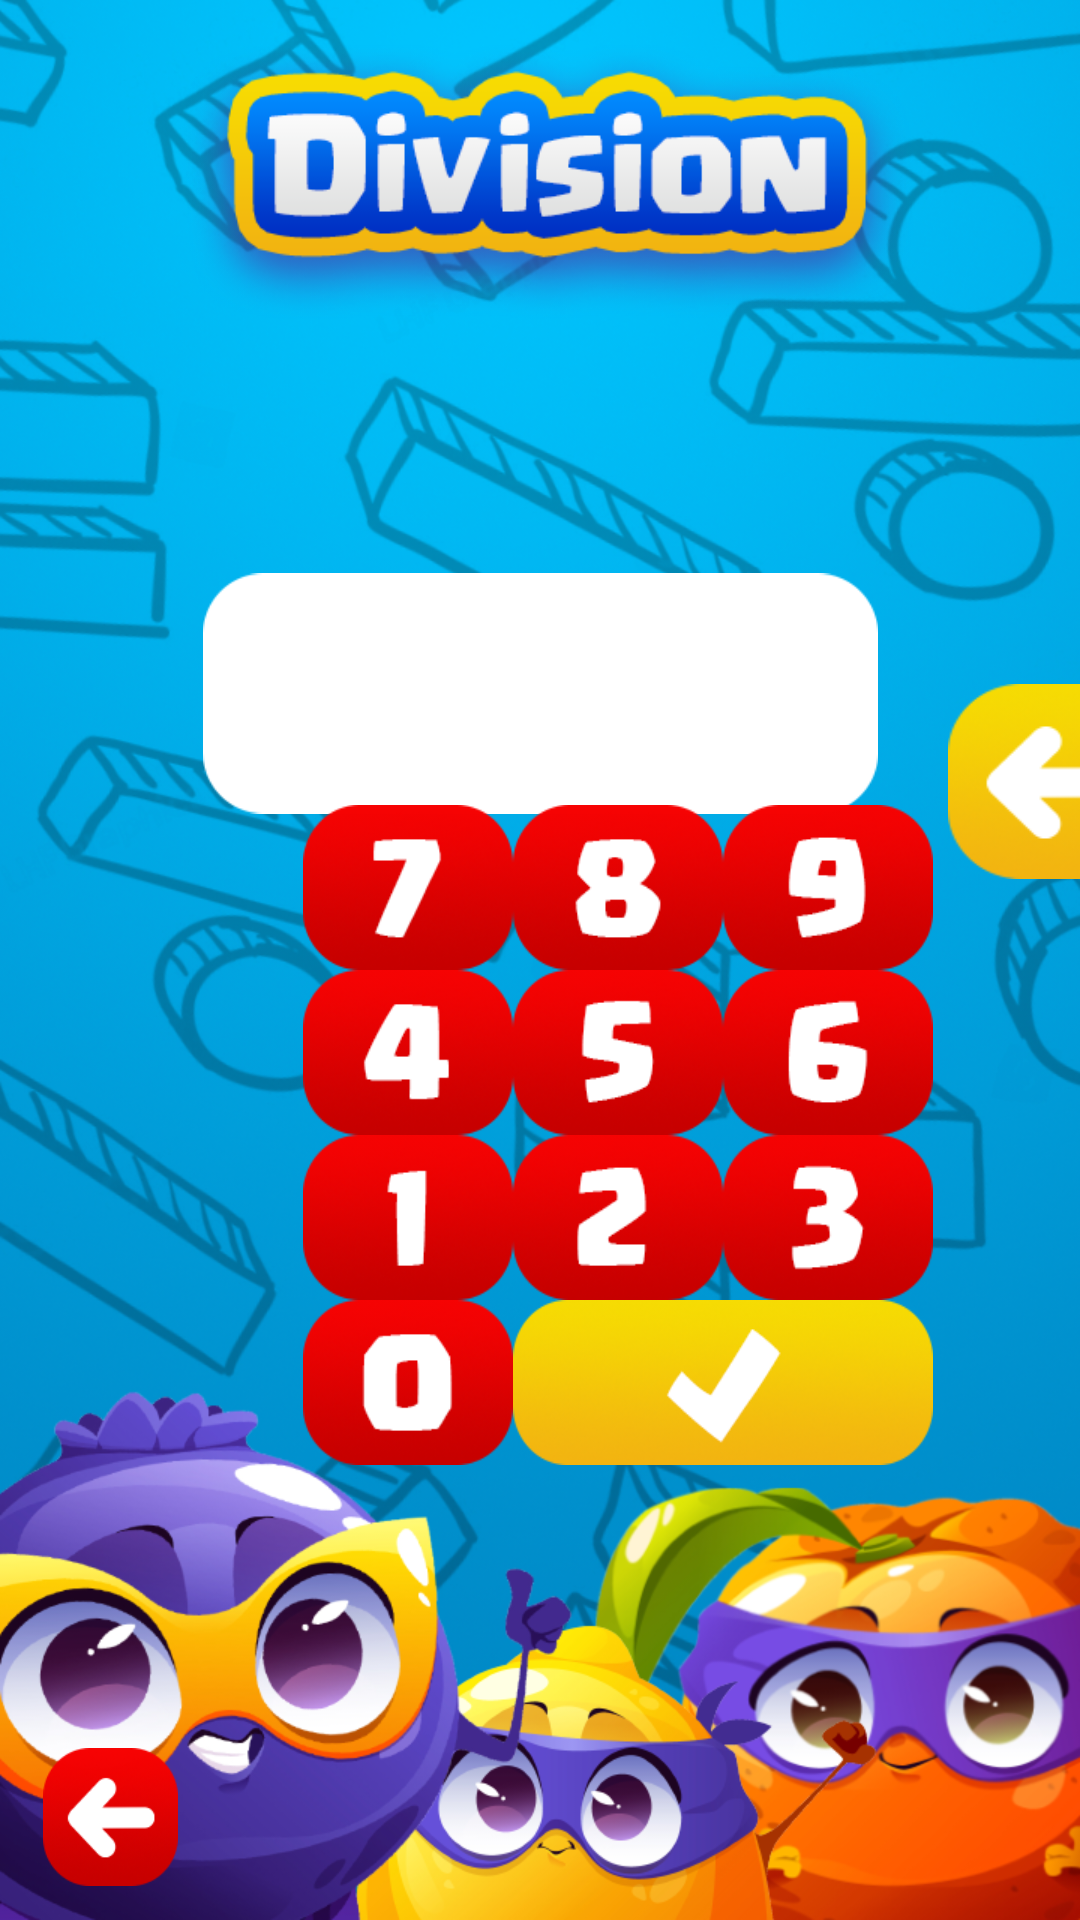

Produce the Android XML layout that renders to this screen, including the resource entries it uses.
<!-- AndroidManifest.xml: application theme Theme.JuicyMath -->
<!-- res/layout/activity_division.xml -->
<?xml version="1.0" encoding="utf-8"?>
<androidx.constraintlayout.widget.ConstraintLayout xmlns:android="http://schemas.android.com/apk/res/android"
    xmlns:app="http://schemas.android.com/apk/res-auto"
    xmlns:tools="http://schemas.android.com/tools"
    android:layout_width="match_parent"
    android:layout_height="match_parent"
    android:background="@drawable/background_blue">

    <Button
        android:id="@+id/delete2"
        android:layout_width="70dp"
        android:layout_height="65dp"
        android:layout_marginStart="316dp"
        android:layout_marginTop="228dp"
        android:background="@drawable/delete_button"
        app:layout_constraintStart_toStartOf="parent"
        app:layout_constraintTop_toTopOf="parent" />

    <ImageView
        android:id="@+id/imageView3"
        android:layout_width="225dp"
        android:layout_height="105dp"
        app:layout_constraintBottom_toTopOf="@+id/guideline5"
        app:layout_constraintEnd_toEndOf="parent"
        app:layout_constraintStart_toStartOf="parent"
        app:layout_constraintTop_toBottomOf="@+id/guideline4"
        app:srcCompat="@drawable/display" />

    <TextView
        android:id="@+id/display4"
        android:layout_width="196dp"
        android:layout_height="66dp"
        android:fontFamily="@font/supercell"
        android:gravity="center_horizontal"
        android:text=""
        android:textColor="@color/green"
        android:textSize="48sp"
        app:layout_constraintBottom_toTopOf="@+id/guideline5"
        app:layout_constraintEnd_toStartOf="@+id/guideline7"
        app:layout_constraintHorizontal_bias="0.464"
        app:layout_constraintStart_toStartOf="@+id/guideline6"
        app:layout_constraintTop_toTopOf="@+id/guideline4"
        app:layout_constraintVertical_bias="0.48" />

    <ImageView
        android:id="@+id/imageView2"
        android:layout_width="267dp"
        android:layout_height="94dp"
        app:layout_constraintBottom_toBottomOf="parent"
        app:layout_constraintEnd_toEndOf="parent"
        app:layout_constraintStart_toStartOf="parent"
        app:layout_constraintTop_toTopOf="parent"
        app:layout_constraintVertical_bias="0.025"
        app:srcCompat="@drawable/division_title" />

    <Button
        android:id="@+id/eigth"
        android:layout_width="70dp"
        android:layout_height="55dp"
        android:background="@drawable/eight"
        app:layout_constraintStart_toEndOf="@+id/seven"
        app:layout_constraintTop_toTopOf="@+id/seven" />

    <Button
        android:id="@+id/seven"
        android:layout_width="70dp"
        android:layout_height="55dp"
        android:layout_marginStart="7dp"
        android:layout_marginTop="10dp"
        android:background="@drawable/seven"
        app:layout_constraintStart_toStartOf="@+id/guideline6"
        app:layout_constraintTop_toTopOf="@+id/guideline5" />

    <Button
        android:id="@+id/nine"
        android:layout_width="70dp"
        android:layout_height="55dp"
        android:background="@drawable/nine"
        app:layout_constraintEnd_toStartOf="@+id/guideline7"
        app:layout_constraintHorizontal_bias="0.0"
        app:layout_constraintStart_toEndOf="@+id/eigth"
        app:layout_constraintTop_toTopOf="@+id/eigth" />

    <Button
        android:id="@+id/five"
        android:layout_width="70dp"
        android:layout_height="55dp"
        android:background="@drawable/five"
        app:layout_constraintStart_toEndOf="@+id/four"
        app:layout_constraintTop_toBottomOf="@+id/eigth" />

    <Button
        android:id="@+id/four"
        android:layout_width="70dp"
        android:layout_height="55dp"
        android:background="@drawable/four"
        app:layout_constraintStart_toStartOf="@+id/seven"
        app:layout_constraintTop_toBottomOf="@+id/seven" />

    <Button
        android:id="@+id/six"
        android:layout_width="70dp"
        android:layout_height="55dp"
        android:background="@drawable/six"
        app:layout_constraintStart_toEndOf="@+id/five"
        app:layout_constraintTop_toBottomOf="@+id/nine" />

    <Button
        android:id="@+id/one"
        android:layout_width="70dp"
        android:layout_height="55dp"
        android:background="@drawable/one"
        app:layout_constraintStart_toStartOf="@+id/four"
        app:layout_constraintTop_toBottomOf="@+id/four" />

    <Button
        android:id="@+id/two"
        android:layout_width="70dp"
        android:layout_height="55dp"
        android:background="@drawable/two"
        app:layout_constraintStart_toEndOf="@+id/one"
        app:layout_constraintTop_toBottomOf="@+id/five" />

    <Button
        android:id="@+id/three"
        android:layout_width="70dp"
        android:layout_height="55dp"
        android:background="@drawable/three"
        app:layout_constraintStart_toEndOf="@+id/two"
        app:layout_constraintTop_toBottomOf="@+id/six"
        tools:ignore="SpeakableTextPresentCheck" />

    <Button
        android:id="@+id/zero"
        android:layout_width="70dp"
        android:layout_height="55dp"
        android:background="@drawable/zero"
        app:layout_constraintStart_toStartOf="@+id/one"
        app:layout_constraintTop_toBottomOf="@+id/one" />

    <Button
        android:id="@+id/check_mark"
        android:layout_width="140dp"
        android:layout_height="55dp"
        android:background="@drawable/check_mark"
        app:layout_constraintStart_toEndOf="@+id/zero"
        app:layout_constraintTop_toBottomOf="@+id/three" />

    <Button
        android:id="@+id/back_button"
        android:layout_width="45dp"
        android:layout_height="46dp"
        android:background="@drawable/back_button"
        app:layout_constraintBottom_toBottomOf="parent"
        app:layout_constraintEnd_toEndOf="parent"
        app:layout_constraintHorizontal_bias="0.046"
        app:layout_constraintStart_toStartOf="parent"
        app:layout_constraintTop_toBottomOf="@+id/check_mark"
        app:layout_constraintVertical_bias="0.894" />

    <TextView
        android:id="@+id/display"
        android:layout_width="196dp"
        android:layout_height="66dp"
        android:fontFamily="@font/supercell"
        android:gravity="center_horizontal"
        android:text=""
        android:textColor="@color/blue"
        android:textSize="48sp"
        app:layout_constraintBottom_toTopOf="@+id/guideline5"
        app:layout_constraintEnd_toStartOf="@+id/guideline7"
        app:layout_constraintHorizontal_bias="0.464"
        app:layout_constraintStart_toStartOf="@+id/guideline6"
        app:layout_constraintTop_toTopOf="@+id/guideline4"
        app:layout_constraintVertical_bias="0.48" />

    <ImageView
        android:id="@+id/feedback_image2"
        android:layout_width="178dp"
        android:layout_height="56dp"
        android:visibility="gone"
        app:layout_constraintBottom_toBottomOf="parent"
        app:layout_constraintEnd_toEndOf="parent"
        app:layout_constraintHorizontal_bias="0.497"
        app:layout_constraintStart_toStartOf="parent"
        app:layout_constraintTop_toTopOf="parent"
        app:layout_constraintVertical_bias="0.302"
        app:srcCompat="@android:drawable/screen_background_light_transparent" />

    <TextView
        android:id="@+id/operation"
        android:layout_width="224dp"
        android:layout_height="80dp"
        android:layout_marginBottom="22dp"
        android:fontFamily="@font/supercell"
        android:gravity="center"
        android:text=""
        android:textColor="@android:color/white"
        android:textSize="50sp"
        app:layout_constraintBottom_toTopOf="@+id/guideline4"
        app:layout_constraintEnd_toStartOf="@+id/guideline7"
        app:layout_constraintHorizontal_bias="0.468"
        app:layout_constraintStart_toStartOf="@+id/guideline6"
        app:layout_constraintTop_toBottomOf="@+id/imageView2"
        app:layout_constraintVertical_bias="0.862" />

    <androidx.constraintlayout.widget.Guideline
        android:id="@+id/guideline4"
        android:layout_width="wrap_content"
        android:layout_height="wrap_content"
        android:orientation="horizontal"
        app:layout_constraintGuide_begin="204dp" />

    <androidx.constraintlayout.widget.Guideline
        android:id="@+id/guideline5"
        android:layout_width="wrap_content"
        android:layout_height="wrap_content"
        android:orientation="horizontal"
        app:layout_constraintGuide_percent="0.40355676" />

    <androidx.constraintlayout.widget.Guideline
        android:id="@+id/guideline6"
        android:layout_width="wrap_content"
        android:layout_height="wrap_content"
        android:orientation="vertical"
        app:layout_constraintGuide_begin="94dp" />

    <androidx.constraintlayout.widget.Guideline
        android:id="@+id/guideline7"
        android:layout_width="wrap_content"
        android:layout_height="wrap_content"
        android:orientation="vertical"
        app:layout_constraintGuide_begin="318dp" />

</androidx.constraintlayout.widget.ConstraintLayout>
<!-- resources referenced by this layout -->
<resources>
  <color name="blue">#0045ff</color>
  <color name="green">#009117</color>
  <!-- drawable back_button: png bitmap (drawable, 12206 bytes) -->
  <!-- drawable background_blue: png bitmap (drawable, 827243 bytes) -->
  <!-- drawable check_mark: png bitmap (drawable, 27679 bytes) -->
  <!-- drawable delete_button: png bitmap (drawable, 12482 bytes) -->
  <!-- drawable display: png bitmap (drawable, 3315 bytes) -->
  <!-- drawable division_title: png bitmap (drawable, 23101 bytes) -->
  <!-- drawable eight: png bitmap (drawable, 14232 bytes) -->
  <!-- drawable five: png bitmap (drawable, 14346 bytes) -->
  <!-- drawable four: png bitmap (drawable, 14105 bytes) -->
  <!-- drawable nine: png bitmap (drawable, 14296 bytes) -->
  <!-- drawable one: png bitmap (drawable, 14413 bytes) -->
  <!-- drawable seven: png bitmap (drawable, 14622 bytes) -->
  <!-- drawable six: png bitmap (drawable, 14104 bytes) -->
  <!-- drawable three: png bitmap (drawable, 14543 bytes) -->
  <!-- drawable two: png bitmap (drawable, 14435 bytes) -->
  <!-- drawable zero: png bitmap (drawable, 13725 bytes) -->
  <style name="Theme.JuicyMath" parent="Base.Theme.JuicyMath" />
  <style name="Base.Theme.JuicyMath" parent="Theme.AppCompat.DayNight.NoActionBar">
          
          
      </style>
</resources>
